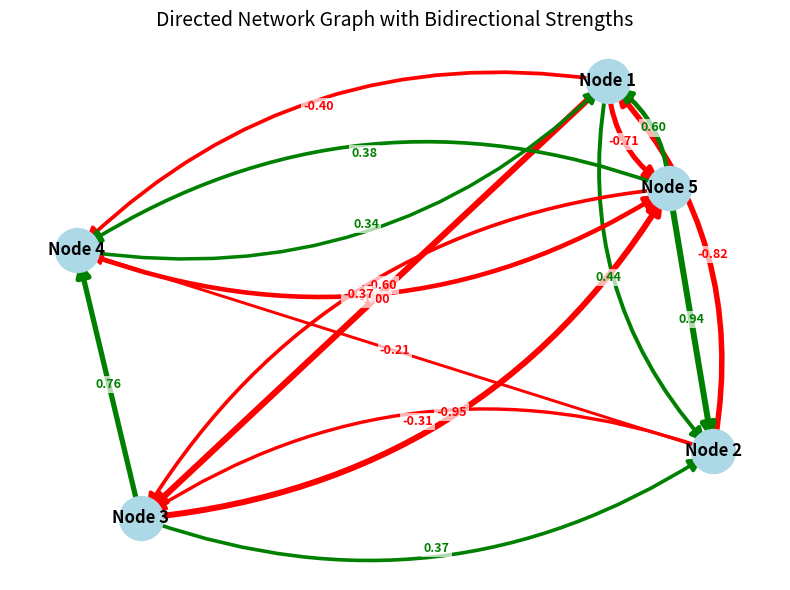

Write the Python code that produced this figure.
import numpy as np
import matplotlib.pyplot as plt
import networkx as nx

def plot_directed_strength_graph(matrix, labels=None, threshold=0.0):
    """
    Plots a directed network graph from a D x D matrix, showing edges i→j and j→i separately,
    with curved arrows and visible labels for all weights (including negative ones).
    """
    D = matrix.shape[0]
    if labels is None:
        labels = [f"N{i}" for i in range(D)]

    # Create directed graph
    G = nx.DiGraph()

    for i, label in enumerate(labels):
        G.add_node(i, label=label)

    for i in range(D):
        for j in range(D):
            if i != j and abs(matrix[i, j]) > threshold:
                G.add_edge(i, j, weight=matrix[i, j])

    pos = nx.spring_layout(G, seed=42)
    fig, ax = plt.subplots(figsize=(8, 6))

    # Edge visual properties
    weights = np.array([abs(G[u][v]['weight']) for u, v in G.edges()])
    max_w = weights.max() if len(weights) > 0 else 1
    widths = 1.5 + 3 * (weights / max_w)
    colors = ['green' if G[u][v]['weight'] > 0 else 'red' for u, v in G.edges()]

    # Draw nodes and labels
    nx.draw_networkx_nodes(G, pos, node_color='lightblue', node_size=1000, ax=ax)
    nx.draw_networkx_labels(G, pos, labels={i: label for i, label in enumerate(labels)},
                            font_weight='bold', ax=ax)

    # Draw directed curved edges
    for (u, v, w), width, color in zip(G.edges(data='weight'), widths, colors):
        # curve radius for bidirectional pairs
        rad = 0.25 if G.has_edge(v, u) else 0.0
        nx.draw_networkx_edges(
            G, pos,
            edgelist=[(u, v)],
            arrowstyle='-|>',
            arrowsize=20,
            width=width,
            edge_color=color,
            connectionstyle=f'arc3,rad={rad}',
            ax=ax
        )

        # Manually place label midway along the curve
        x1, y1 = pos[u]
        x2, y2 = pos[v]
        xm, ym = (x1 + x2) / 2, (y1 + y2) / 2  # midpoint of edge
        # offset the label slightly based on curvature
        dx = (y2 - y1) * rad
        dy = (x1 - x2) * rad
        ax.text(
            xm + dx * 0.5, ym + dy * 0.5,
            f"{w:.2f}",
            color=color,
            fontsize=9,
            fontweight='bold',
            ha='center', va='center',
            bbox=dict(facecolor='white', edgecolor='none', alpha=0.7, pad=1.5)
        )

    plt.title("Directed Network Graph with Bidirectional Strengths", fontsize=14)
    plt.axis('off')
    plt.tight_layout()
    plt.show()


# Example usage
D = 5
np.random.seed(1)
matrix = np.random.uniform(-1, 1, (D, D))  # directional strengths (positive & negative)
plot_directed_strength_graph(matrix, labels=[f"Node {i+1}" for i in range(D)], threshold=0.2)
